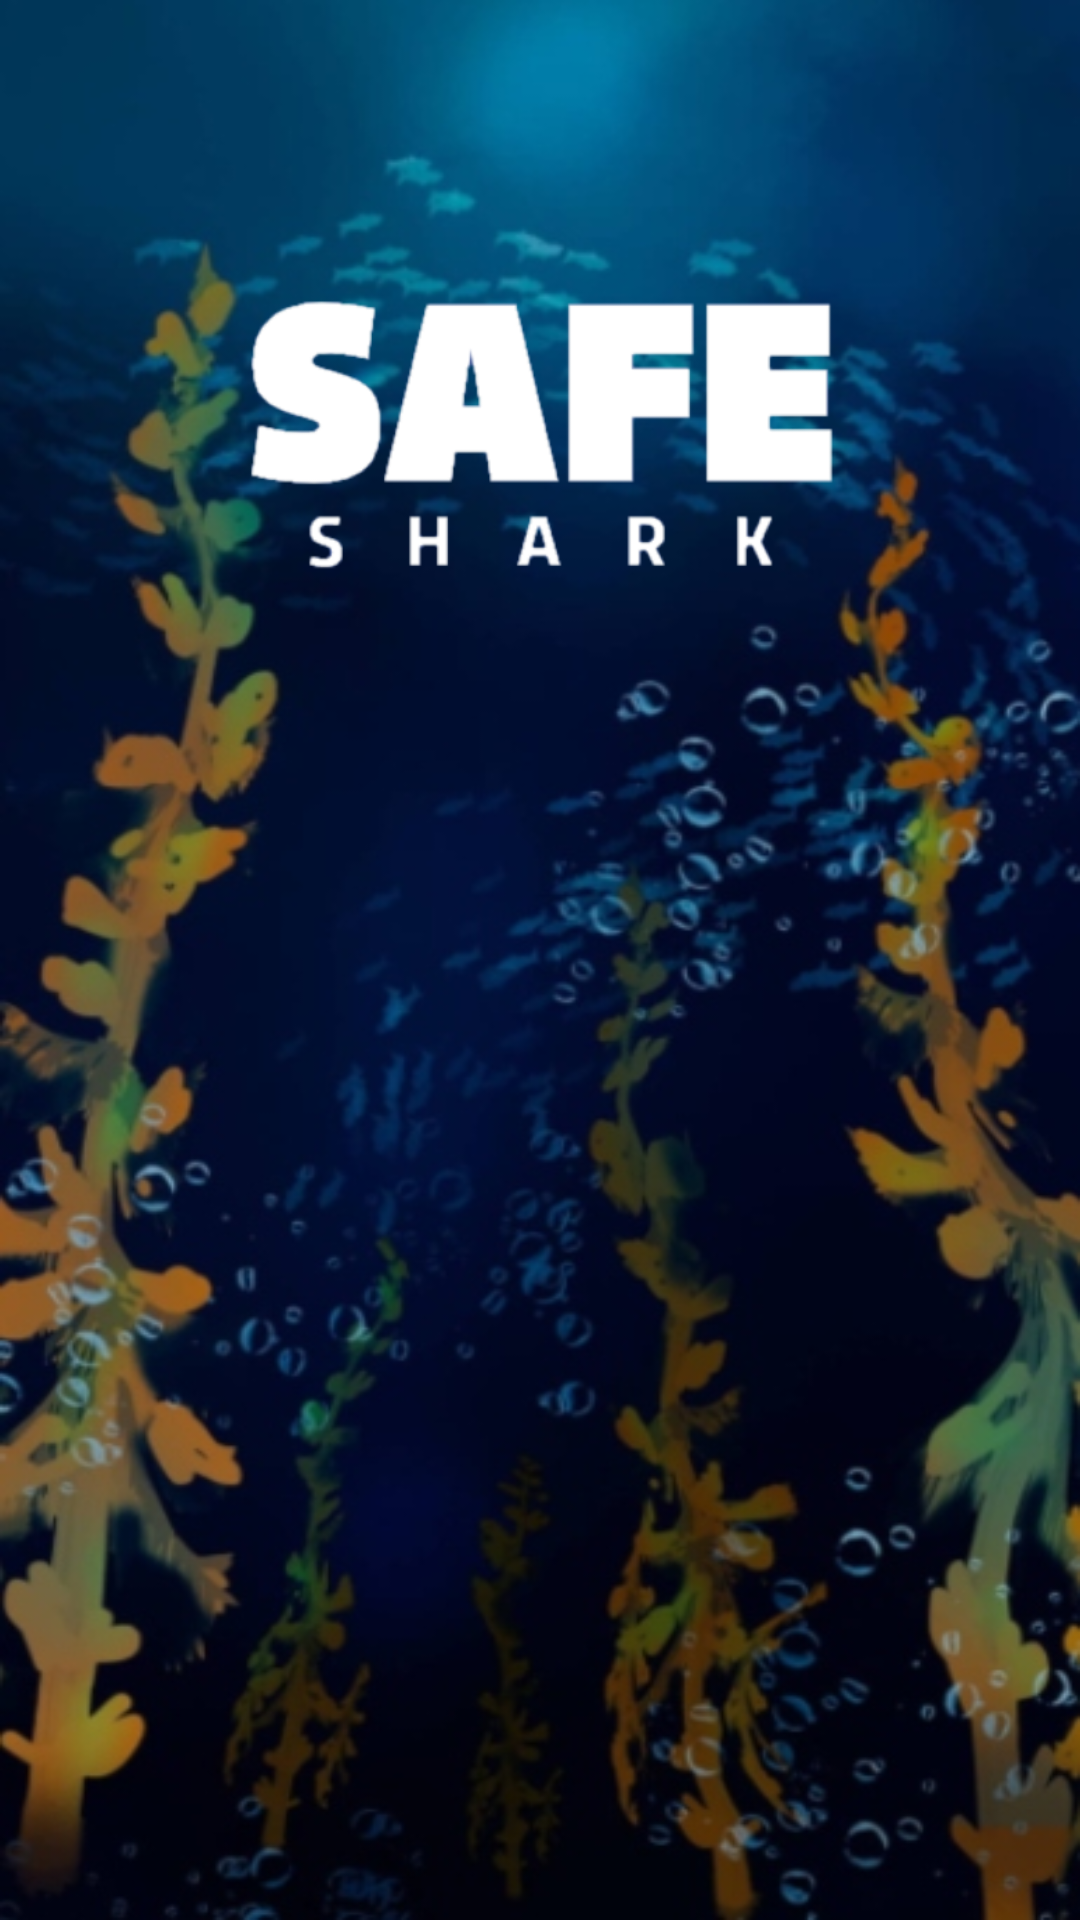

Android layout source for this screen:
<!-- AndroidManifest.xml: application theme Theme.SShark -->
<!-- res/layout/activity_espera.xml -->
<?xml version="1.0" encoding="utf-8"?>
<androidx.constraintlayout.widget.ConstraintLayout xmlns:android="http://schemas.android.com/apk/res/android"
    xmlns:app="http://schemas.android.com/apk/res-auto"
    xmlns:tools="http://schemas.android.com/tools"
    android:layout_width="match_parent"
    android:layout_height="match_parent"
    android:background="@drawable/fondo_principal"
    tools:context=".Espera">

    <ImageView
        android:id="@+id/imageView2"
        android:layout_width="201dp"
        android:layout_height="106dp"
        android:layout_marginTop="92dp"
        app:layout_constraintEnd_toEndOf="parent"
        app:layout_constraintStart_toStartOf="parent"
        app:layout_constraintTop_toTopOf="parent"
        app:srcCompat="@drawable/shark2" />
    
</androidx.constraintlayout.widget.ConstraintLayout>
<!-- resources referenced by this layout -->
<resources>
  <!-- drawable fondo_principal: jpg bitmap (drawable, 103756 bytes) -->
  <!-- drawable shark2: png bitmap (drawable, 24421 bytes) -->
  <style name="Theme.SShark" parent="Theme.MaterialComponents.DayNight.DarkActionBar">
          
          <item name="colorPrimary">@color/purple_500</item>
          <item name="colorPrimaryVariant">@color/purple_700</item>
          <item name="colorOnPrimary">@color/white</item>
          
          <item name="colorSecondary">@color/teal_200</item>
          <item name="colorSecondaryVariant">@color/teal_700</item>
          <item name="colorOnSecondary">@color/black</item>
          
          <item name="android:statusBarColor" tools:targetApi="l">?attr/colorPrimaryVariant</item>
          
      </style>
  <!-- not gathered from this repository: default colours our renderer supplied (Android Studio template values) -->
  <color name="purple_500">#FF6200EE</color>
  <color name="purple_700">#FF3700B3</color>
  <color name="teal_200">#FF03DAC5</color>
  <color name="teal_700">#FF018786</color>
  <color name="black">#FF000000</color>
  <color name="white">#FFFFFFFF</color>
</resources>
